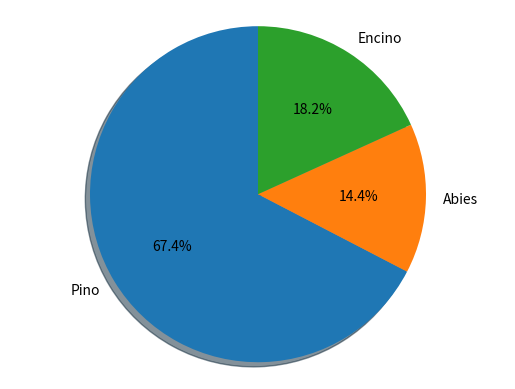

Reproduce this figure in Python. (Note: this script raises an exception after producing the figure.)
import matplotlib.pyplot as plt 

labels = 'Pino', 'Abies', 'Encino'
sizes = [35273, 7544, 9533]
explode = (0,0,0)

fig1, ax1 = plt.subplots()
ax1.pie(sizes, explode=explode, labels=labels, autopct='%1.1f%%',
        shadow=True, startangle=90)
ax1.axis('equal')  # Equal aspect ratio ensures that pie is drawn as a circle.

plt.savefig('results.png', dpi=None, facecolor='w', edgecolor='w',
        orientation='portrait', papertype=None, format=None,
        transparent=True, bbox_inches=None, pad_inches=0.1,
        frameon=None, metadata=None)